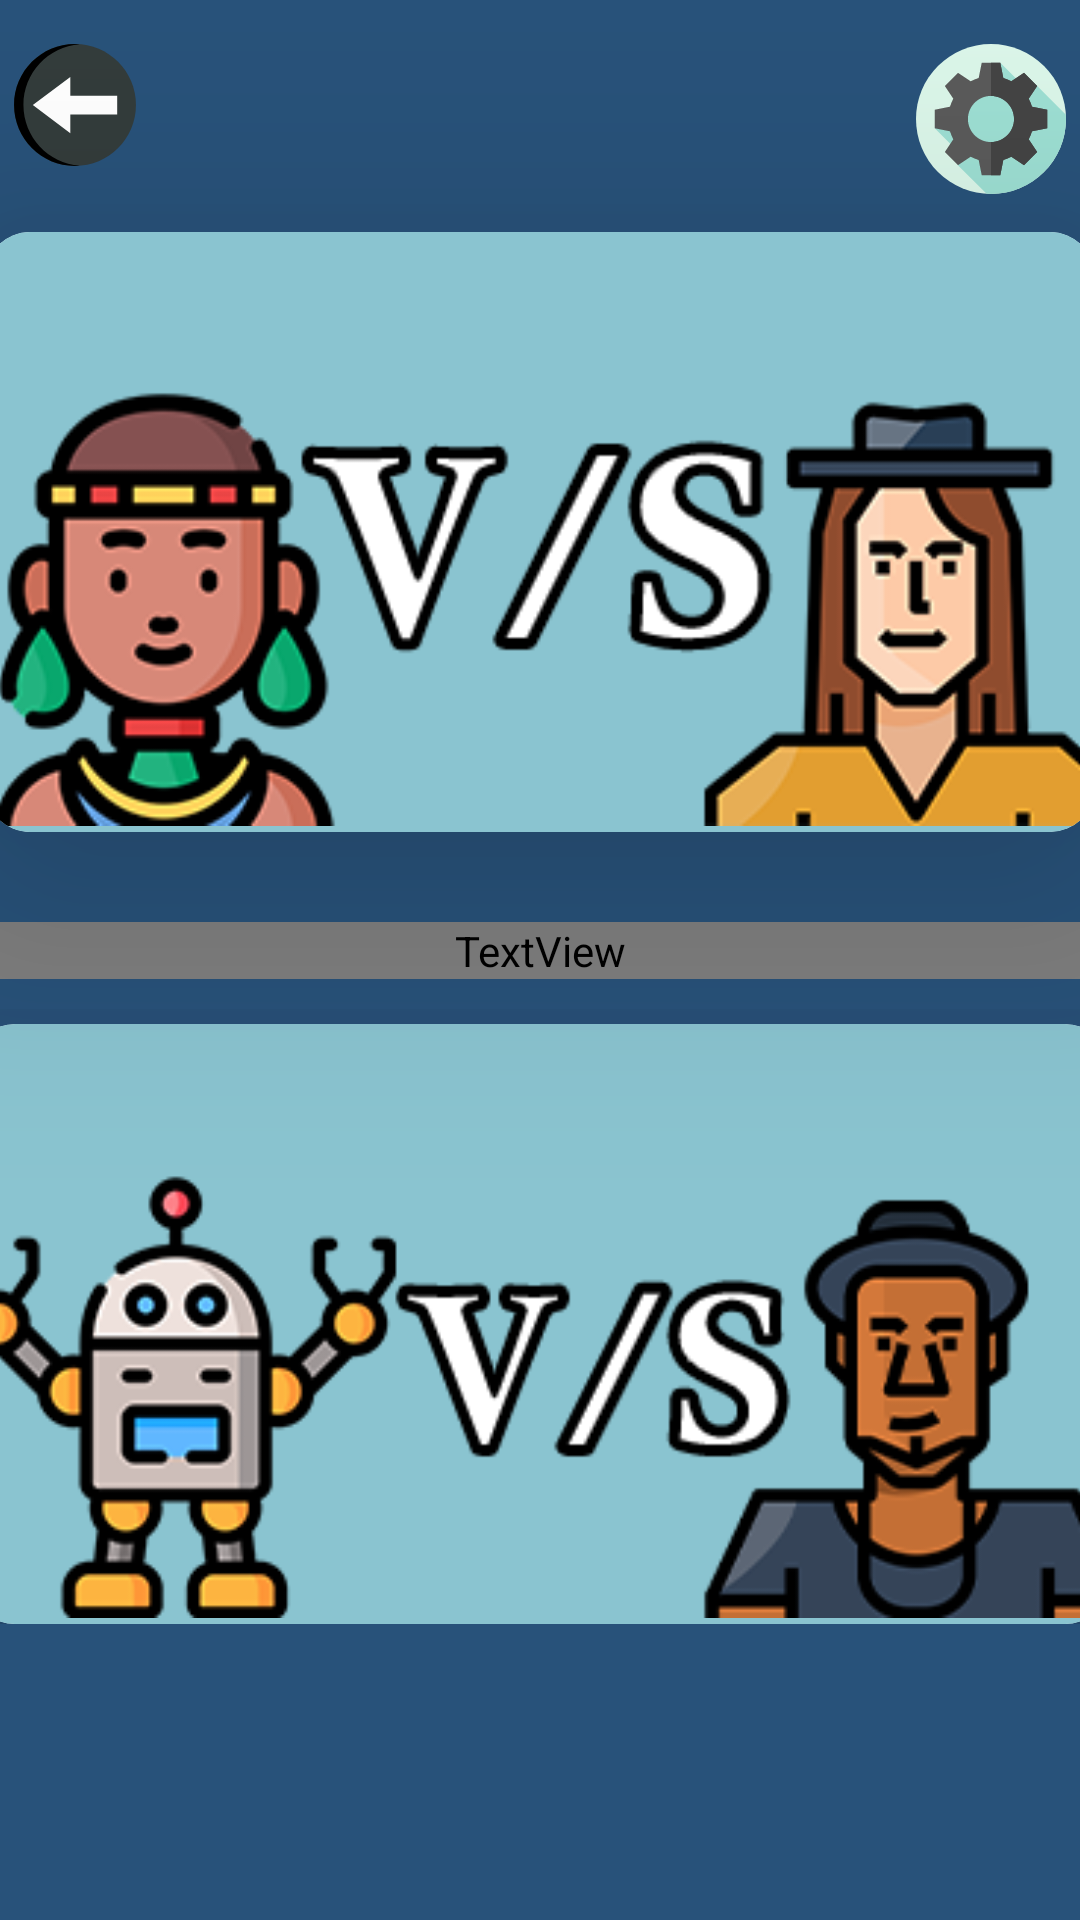

Produce the Android XML layout that renders to this screen, including the resource entries it uses.
<!-- AndroidManifest.xml: application theme Theme.NoughtsAndCrosses -->
<!-- res/layout/activity_chooselevel_roshambo.xml -->
<?xml version="1.0" encoding="utf-8"?>
<LinearLayout xmlns:android="http://schemas.android.com/apk/res/android"
    xmlns:app="http://schemas.android.com/apk/res-auto"
    xmlns:tools="http://schemas.android.com/tools"
    android:layout_width="match_parent"
    android:layout_height="match_parent"
    tools:context=".ChooselevelRoshambo"
    android:orientation="vertical"
    android:background="#28527a">

    <FrameLayout
        android:layout_width="match_parent"
        android:layout_height="wrap_content"
        android:layout_marginTop="10dp">
        <ImageButton
            android:layout_width="wrap_content"
            android:layout_height="wrap_content"
            android:src="@drawable/ic_back"
            android:background="?android:attr/selectableItemBackground"
            android:shadowColor="#000"
            android:shadowDx="-4"
            android:shadowDy="-4"
            android:shadowRadius="1"
            android:onClick="goback"
            ></ImageButton>

        <ImageButton
            android:id="@+id/playrosamboshare"
            android:layout_width="wrap_content"
            android:layout_height="match_parent"
            android:src="@drawable/customusersettings"
            android:background="?android:attr/selectableItemBackground"
            android:shadowColor="#000"
            android:shadowDx="-4"
            android:shadowDy="-4"
            android:shadowRadius="1"
            android:layout_gravity="end"
            android:layout_weight="1"
            android:padding="4.5dp"
            ></ImageButton>

    </FrameLayout>

    <androidx.cardview.widget.CardView
        android:layout_width="370dp"
        android:layout_height="200dp"
        app:cardElevation="50dp"
        android:layout_marginTop="8dp"
        android:background="#8ac4d0"
        android:layout_gravity="center"
        app:cardCornerRadius="15dp">

        <ImageButton
            android:layout_width="match_parent"
            android:layout_height="match_parent"
            android:src="@drawable/humanvshumanrps"
            android:background="#8ac4d0"
            android:scaleType="centerCrop"
            android:onClick="h2h"
           android:padding="2dp"
            ></ImageButton>

    </androidx.cardview.widget.CardView>



    <TextView
        android:layout_marginTop="30dp"
        android:layout_width="match_parent"
        android:layout_height="wrap_content"
        android:text="Pick Your App Mode"
        android:textAlignment="center"
        android:textSize="45.5dp"
        android:textColor="#FFF"
        android:shadowColor="#000"
        android:fontFamily="@font/waltograph42"
        ></TextView>

    <LinearLayout
        android:layout_width="match_parent"
        android:layout_height="wrap_content"
        android:orientation="vertical"
        android:layout_marginTop="10dp"
        >
        <androidx.cardview.widget.CardView
            android:layout_width="380dp"
            android:layout_height="200dp"
            app:cardElevation="50dp"
            android:layout_marginTop="5dp"
            android:background="#8ac4d0"
            android:layout_gravity="center"
            app:cardCornerRadius="15dp"
            >
            <ImageButton
            android:layout_width="match_parent"
            android:layout_height="match_parent"
            android:padding="2dp"
            android:src="@drawable/robotvshumanrps"
            android:background="#8ac4d0"
            android:shadowColor="#000"
            android:shadowDx="-4"
            android:onClick="c2h"
            android:scaleType="centerCrop"
            ></ImageButton></androidx.cardview.widget.CardView>



    </LinearLayout>




</LinearLayout>
<!-- resources referenced by this layout -->
<resources>
  <!-- drawable customusersettings (drawable) -->
  <vector android:height="50dp" android:viewportHeight="512"
      android:viewportWidth="512" android:width="50dp" xmlns:android="http://schemas.android.com/apk/res/android">
      <path android:fillColor="#dbf6e9" android:pathData="M256,256m-256,0a256,256 0,1 1,512 0a256,256 0,1 1,-512 0"/>
      <path android:fillColor="#9ddfd3" android:pathData="M512,256c0,-5 -0.159,-9.963 -0.442,-14.892L368.725,98.275L362,118l-21.289,-1l-52.987,-53L64,287.724l53,52.987l26.003,72.742l98.105,98.105C246.037,511.841 251,512 256,512C397.385,512 512,397.385 512,256z"/>
      <path android:fillColor="#5A5A5A" android:pathData="M448,287.724v-63.449l-52.051,-10.35c-2.924,-9.45 -6.525,-18.45 -11.25,-27.225l29.026,-43.425l-45,-45L325.3,127.301c-8.775,-4.725 -17.776,-8.326 -27.225,-11.25L287.724,64h-63.449l-10.35,52.051c-9.45,2.924 -18.45,6.525 -27.225,11.25l-43.425,-29.026l-45,45l29.026,43.425c-4.725,8.775 -8.326,17.776 -11.25,27.225L64,224.276v63.449l52.051,10.35c2.924,9.45 6.525,18.45 11.25,27.225l-29.026,43.425l45,45l43.425,-29.026c8.775,4.725 17.776,8.326 27.225,11.25L224.276,448h63.449l10.35,-52.051c9.45,-2.924 18.45,-6.525 27.225,-11.25l43.425,29.026l45,-45L384.699,325.3c4.725,-8.775 8.326,-17.776 11.25,-27.225L448,287.724zM256,334.75c-43.425,0 -78.75,-35.325 -78.75,-78.75s35.325,-78.75 78.75,-78.75s78.75,35.325 78.75,78.75S299.425,334.75 256,334.75z"/>
      <path android:fillColor="#444444" android:pathData="M395.949,298.075c-2.924,9.45 -6.525,18.45 -11.25,27.225l29.026,43.425l-45,45L325.3,384.699c-8.775,4.725 -17.776,8.326 -27.225,11.25L287.724,448H256V334.75c43.425,0 78.75,-35.325 78.75,-78.75s-35.325,-78.75 -78.75,-78.75V64h31.724l10.35,52.051c9.45,2.924 18.45,6.525 27.225,11.25l43.425,-29.026l45,45L384.699,186.7c4.725,8.775 8.326,17.776 11.25,27.225L448,224.276v63.449L395.949,298.075z"/>
  </vector>
  <!-- drawable ic_back (drawable) -->
  <vector android:height="50dp" android:viewportHeight="64"
      android:viewportWidth="64" android:width="50dp" xmlns:android="http://schemas.android.com/apk/res/android">
      <path android:fillColor="#333c3b" android:pathData="m32,58c-14.359,0 -26,-11.641 -26,-26 0,-14.359 11.641,-26 26,-26 14.359,0 26,11.641 26,26 0,14.359 -11.641,26 -26,26z"/>
      <path android:fillColor="#000000" android:pathData="m10,32c0,-13.686 10.576,-24.894 24,-25.916 -0.661,-0.05 -1.326,-0.084 -2,-0.084 -14.359,0 -26,11.641 -26,26 0,14.359 11.641,26 26,26 0.674,0 1.339,-0.034 2,-0.084 -13.424,-1.022 -24,-12.23 -24,-25.916z"/>
      <path android:fillColor="#ffffff" android:pathData="m30,28v-8l-16,12 16,12v-8h20v-8z"/>
  </vector>
  <style name="Theme.NoughtsAndCrosses" parent="Theme.MaterialComponents.DayNight.DarkActionBar">
          
          <item name="colorPrimary">@color/purple_500</item>
          <item name="colorPrimaryVariant">@color/purple_700</item>
          <item name="colorOnPrimary">@color/white</item>
          
          <item name="colorSecondary">@color/teal_200</item>
          <item name="colorSecondaryVariant">@color/teal_700</item>
          <item name="colorOnSecondary">@color/black</item>
          
          <item name="android:statusBarColor" tools:targetApi="l">?attr/colorPrimaryVariant</item>
          <item name="android:windowAnimationStyle">@style/CustomActivityAnimation</item>
          
      </style>
  <color name="purple_500">#f8f5f1</color>
  <color name="purple_700">#7eca9c</color>
  <color name="white">#FFFFFFFF</color>
  <color name="teal_200">#FF03DAC5</color>
  <color name="teal_700">#FF018786</color>
  <color name="black">#FF000000</color>
  <style name="CustomActivityAnimation" parent="@android:style/Animation.Activity">
  
          <item name="android:activityOpenEnterAnimation">@anim/slide_in_right</item>
          <item name="android:activityOpenExitAnimation">@anim/slide_out_left</item>
          <item name="android:activityCloseEnterAnimation">@anim/slide_in_left</item>
          <item name="android:activityCloseExitAnimation">@anim/slide_out_right</item>
  
      </style>
</resources>
